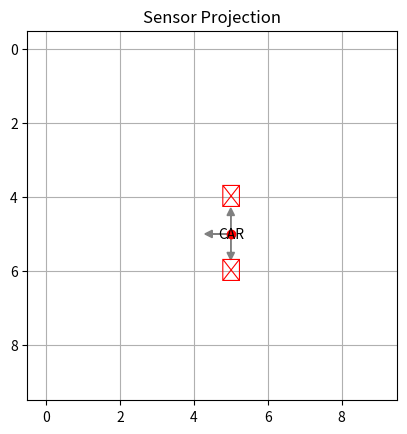

The matplotlib source for this figure:
import numpy as np
import matplotlib.pyplot as plt

# 地図サイズと車の状態
grid_size = 10
car_position = np.array([5, 5])
heading = 90  # 北向き（上）

# センサーの相対位置（左・前・右）
sensor_vectors = {
    "left":  np.array([-1, 0]),
    "front": np.array([0, 1]),
    "right": np.array([1, 0]),
}

# センサー値（True: 障害物あり）
sensor_readings = {
    "left": True,
    "front": False,
    "right": True,
}

# 描画準備
fig, ax = plt.subplots()
ax.set_aspect("equal")
ax.set_xlim(-0.5, grid_size - 0.5)
ax.set_ylim(-0.5, grid_size - 0.5)
ax.grid(True)
ax.invert_yaxis()

# 車の描画
ax.plot(car_position[0], car_position[1], "ro")
ax.text(car_position[0], car_position[1], "CAR", ha="center", va="center")

# センサー方向の回転行列（角度をラジアンに）
rad = np.deg2rad(heading)
rot_matrix = np.array([
    [np.cos(rad), -np.sin(rad)],
    [np.sin(rad),  np.cos(rad)]
])

# センサーの方向をマップ上に反映
for direction, relative_vec in sensor_vectors.items():
    world_vec = rot_matrix @ relative_vec
    world_pos = car_position + np.round(world_vec).astype(int)

    if sensor_readings[direction]:
        ax.text(world_pos[0], world_pos[1], "✕", fontsize=16, color="red", ha="center", va="center")
    ax.arrow(
        car_position[0], car_position[1],
        world_vec[0]*0.5, world_vec[1]*0.5,
        head_width=0.2, head_length=0.2, color="gray"
    )

plt.title("Sensor Projection")
plt.show()
